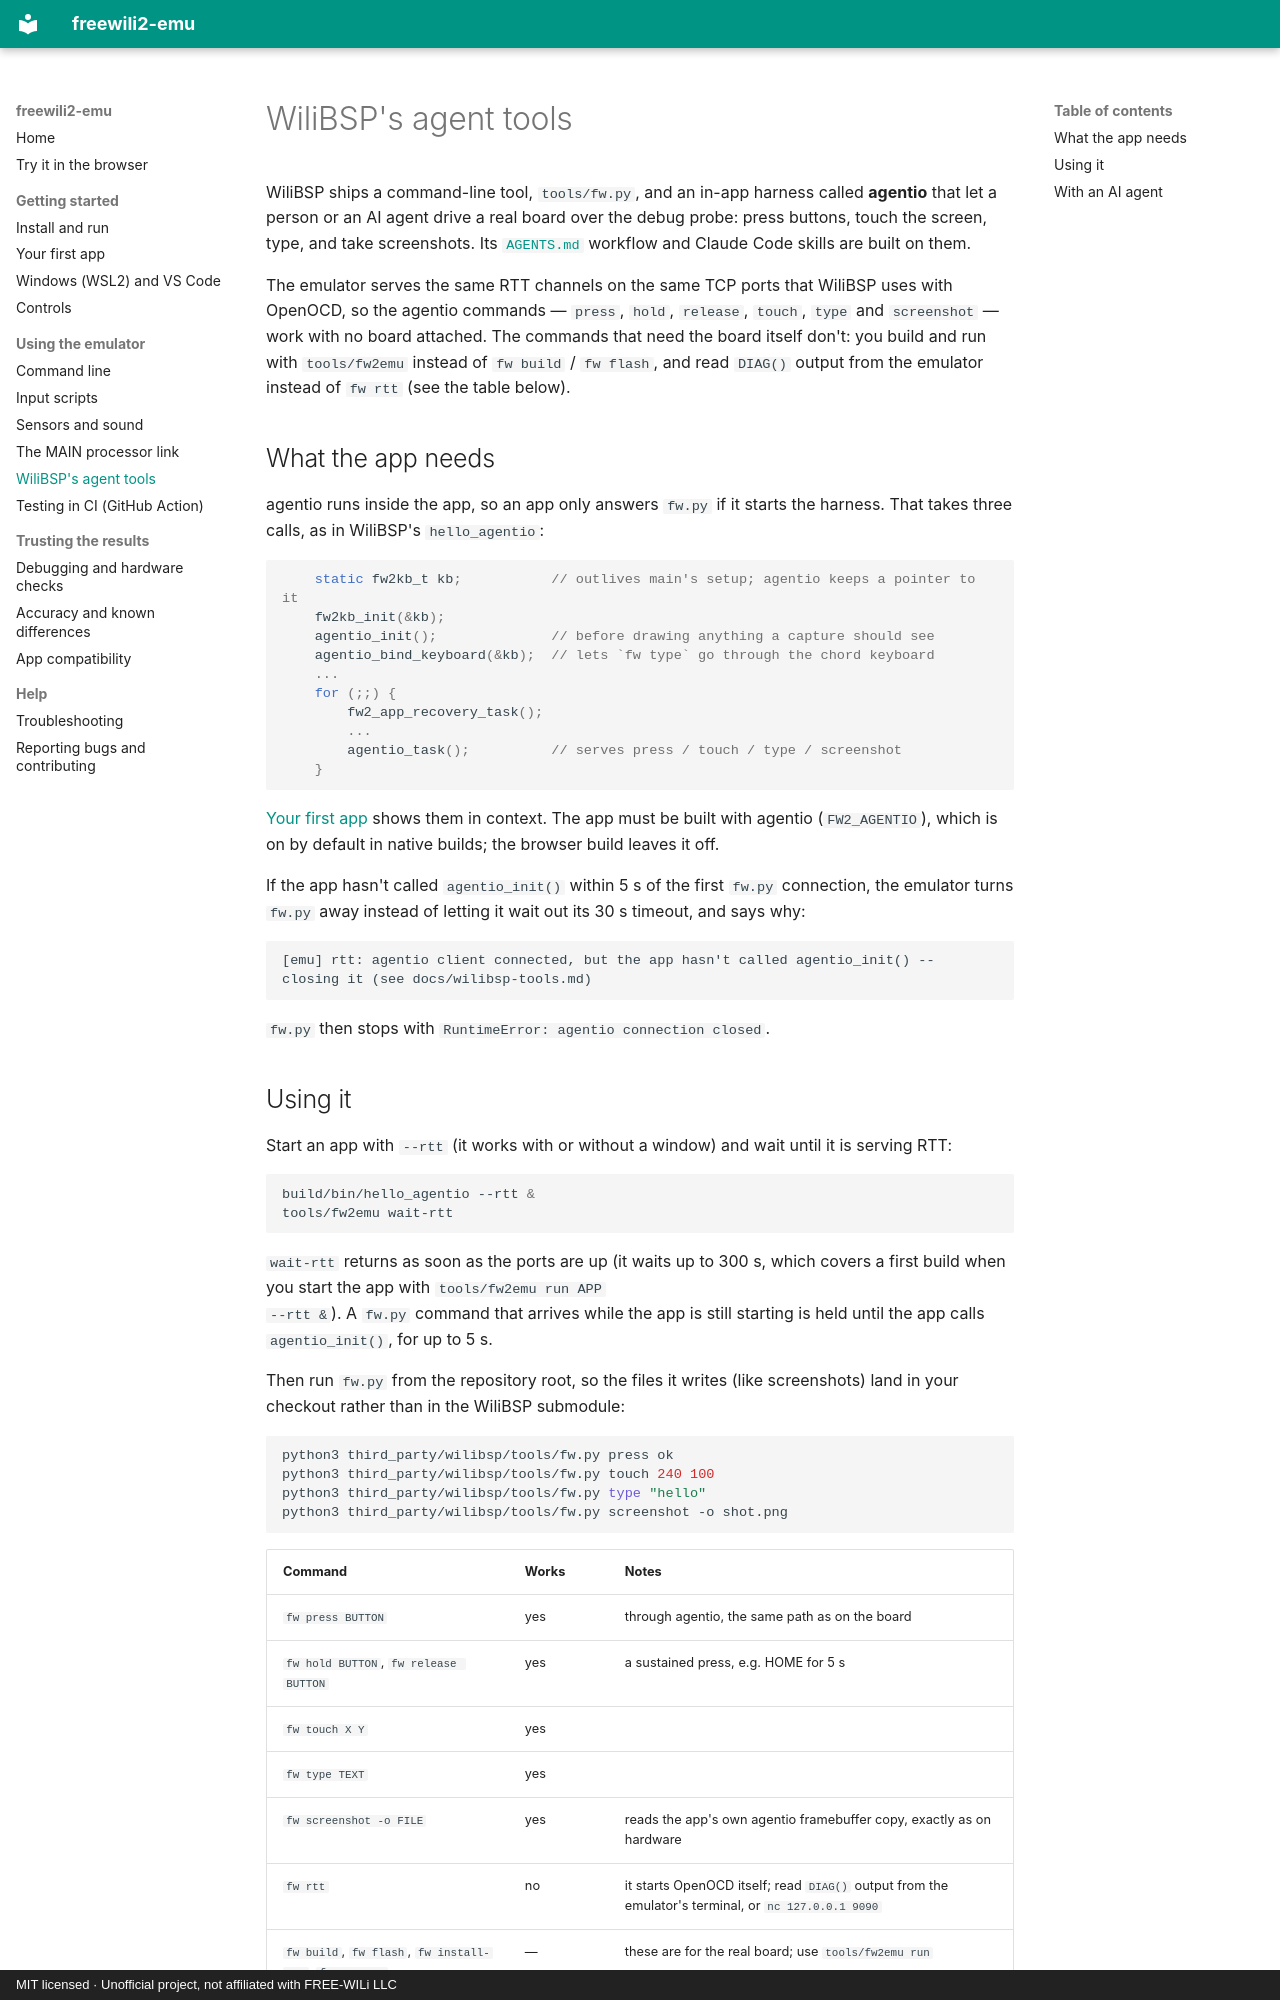

repository: dfdarty/freewili2-emu · page: wilibsp-tools/index.html · generator: mkdocs · copyright: MIT licensed · Unofficial project, not affiliated with FREE-WILi LLC

# WiliBSP's agent tools

WiliBSP ships a command-line tool, `tools/fw.py`, and an in-app harness
called **agentio** that let a person or an AI agent drive a real board over
the debug probe: press buttons, touch the screen, type, and take screenshots.
Its [`AGENTS.md`](https://github.com/freewili/wilibsp/blob/master/AGENTS.md)
workflow and Claude Code skills are built on them.

The emulator serves the same RTT channels on the same TCP ports that WiliBSP
uses with OpenOCD, so the agentio commands — `press`, `hold`, `release`,
`touch`, `type` and `screenshot` — work with no board attached. The
commands that need the board itself don't: you build and run with
`tools/fw2emu` instead of `fw build` / `fw flash`, and read `DIAG()` output
from the emulator instead of `fw rtt` (see the table below).

## What the app needs

agentio runs inside the app, so an app only answers `fw.py` if it starts
the harness. That takes three calls, as in WiliBSP's `hello_agentio`:

```c
    static fw2kb_t kb;           // outlives main's setup; agentio keeps a pointer to it
    fw2kb_init(&kb);
    agentio_init();              // before drawing anything a capture should see
    agentio_bind_keyboard(&kb);  // lets `fw type` go through the chord keyboard
    ...
    for (;;) {
        fw2_app_recovery_task();
        ...
        agentio_task();          // serves press / touch / type / screenshot
    }
```

[Your first app](first-app.md#5-optional-make-it-drivable-by-wilibsps-agent-tools)
shows them in context. The app must be built with agentio (`FW2_AGENTIO`),
which is on by default in native builds; the browser build leaves it off.

If the app hasn't called `agentio_init()` within 5 s of the first `fw.py`
connection, the emulator turns `fw.py` away instead of letting it wait out
its 30 s timeout, and says why:

```text
[emu] rtt: agentio client connected, but the app hasn't called agentio_init() -- closing it (see docs/wilibsp-tools.md)
```

`fw.py` then stops with `RuntimeError: agentio connection closed`.
